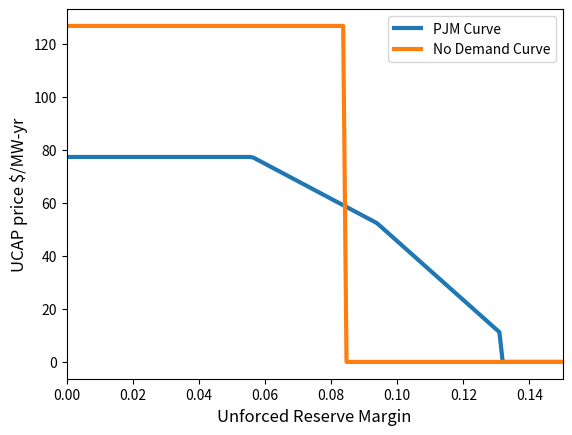

Python code for this plot:
__author__ = 'Emre'

# from ggplot import *
import matplotlib.pyplot as plt
target_resv = 1.15

cone = 77.4
eas_allowance = 28
eford = 0.057
IRM = target_resv - 1
import numpy as np
fpr = (1 + IRM) * (1 - eford)

def vrrc():
    rel_req = fpr

    p_a = max(cone, 1.5 * (cone - eas_allowance)) / 1-eford
    q_a = rel_req * (1 + IRM - 0.03) / (1 + IRM)

    p_b = 1.0 * (cone - eas_allowance) / (1 - eford)
    q_b = rel_req * (1 + IRM + 0.01) / (1 + IRM)

    p_c = 0.2 * (cone - eas_allowance) / (1 - eford)
    q_c = rel_req * (1 + IRM + 0.05) / (1 + IRM)

    def vrrc_curve(y):
        x = y
        if x <= q_a:
            return p_a
        if x <= q_b:
            return (x - q_a) * (p_b-p_a) / (q_b-q_a) + p_a
        if x <= q_c:
            return (x - q_b)*(p_c-p_b) / (q_c-q_b) + p_b
        if x > q_c:
            return 0

    return vrrc_curve, p_c, q_c/(1-eford)


z,p,q = vrrc()

t = np.linspace(.95, 1.15, 200)
y = [z(x) for x in t]

s = [2*cone-eas_allowance if x < fpr else 0 for x in t]
plt.plot(t-1, y, lw=3, label='PJM Curve')
plt.plot(t-1 ,s, lw=3, label='No Demand Curve')
plt.xlabel('Unforced Reserve Margin', fontsize='large')
plt.ylabel('UCAP price $/MW-yr',fontsize='large')
# plt.title('Demand')
plt.legend()
plt.xlim([0,.15])
plt.show()